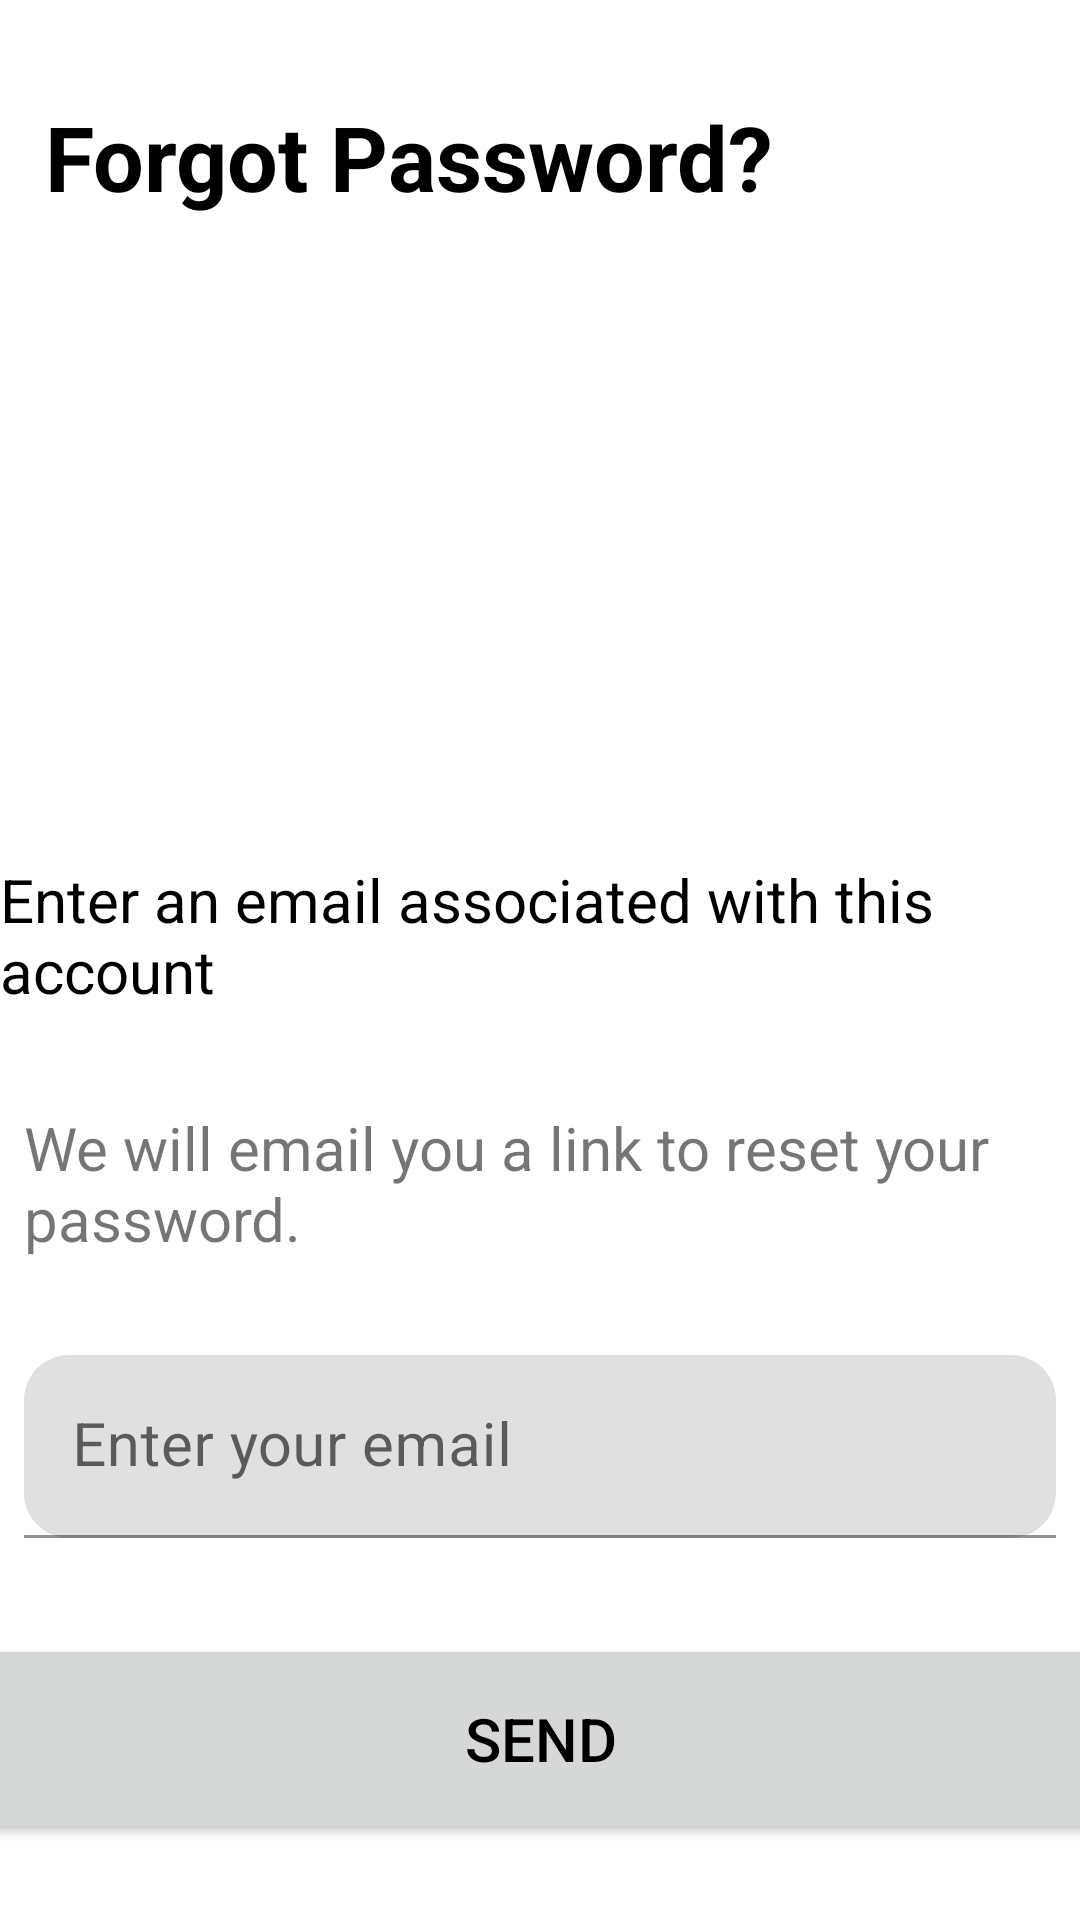

Here is an Android app screen rendered from its layout file. Give the layout XML and the strings, colors and styles it references.
<!-- AndroidManifest.xml: application theme Theme.TAfya -->
<!-- res/layout/activity_forgot_password.xml -->
<?xml version="1.0" encoding="utf-8"?>
<androidx.constraintlayout.widget.ConstraintLayout xmlns:android="http://schemas.android.com/apk/res/android"
    xmlns:app="http://schemas.android.com/apk/res-auto"
    xmlns:tools="http://schemas.android.com/tools"
    android:layout_width="match_parent"
    android:layout_height="match_parent"
    tools:context=".ForgotPasswordActivity">

    <TextView
        android:id="@+id/tvForgotHeader"
        android:layout_width="wrap_content"
        android:layout_height="wrap_content"
        android:layout_marginStart="8dp"
        android:layout_marginTop="32dp"
        android:layout_marginEnd="8dp"
        android:text="@string/forgot_password"
        android:textSize="30sp"
        android:textColor="@color/black"
        android:textStyle="bold"
        app:layout_constraintEnd_toEndOf="parent"
        app:layout_constraintHorizontal_bias="0.07"
        app:layout_constraintStart_toStartOf="parent"
        app:layout_constraintTop_toTopOf="parent" />

    <ImageView
        android:id="@+id/imageView13"
        android:layout_width="200dp"
        android:layout_height="150dp"
        android:layout_marginTop="32dp"
        app:layout_constraintEnd_toEndOf="parent"
        app:layout_constraintStart_toStartOf="parent"
        app:layout_constraintTop_toBottomOf="@+id/tvForgotHeader"
        app:srcCompat="@drawable/ic_baseline_person_24" />

    <TextView
        android:id="@+id/tvDescriptionForgot"
        android:layout_width="wrap_content"
        android:layout_height="wrap_content"
        android:layout_marginStart="8dp"
        android:layout_marginTop="32dp"
        android:layout_marginEnd="8dp"
        android:text="@string/enter_an_email_associated_with_this_account"
        android:textColor="@color/black"
        android:textSize="20sp"
        app:layout_constraintEnd_toEndOf="parent"
        app:layout_constraintStart_toStartOf="parent"
        app:layout_constraintTop_toBottomOf="@+id/imageView13" />

    <TextView
        android:id="@+id/tvDescriptionForgotTwo"
        android:layout_width="wrap_content"
        android:layout_height="wrap_content"
        android:layout_marginStart="8dp"
        android:layout_marginTop="32dp"
        android:layout_marginEnd="8dp"
        android:text="@string/we_will_email_you_a_link_to_reset_your_password"
        android:textSize="20sp"
        app:layout_constraintEnd_toEndOf="parent"
        app:layout_constraintHorizontal_bias="0.0"
        app:layout_constraintStart_toStartOf="parent"
        app:layout_constraintTop_toBottomOf="@+id/tvDescriptionForgot" />

    <com.google.android.material.textfield.TextInputLayout
        android:id="@+id/tilEmail2"
        android:layout_width="0dp"
        android:layout_height="wrap_content"
        android:layout_marginStart="8dp"
        android:layout_marginTop="32dp"
        android:layout_marginEnd="8dp"
        app:boxCornerRadiusBottomEnd="15dp"
        app:boxCornerRadiusBottomStart="15dp"
        app:boxCornerRadiusTopEnd="15dp"
        app:boxCornerRadiusTopStart="15dp"
        app:layout_constraintEnd_toEndOf="parent"
        app:layout_constraintStart_toStartOf="parent"
        app:layout_constraintTop_toBottomOf="@+id/tvDescriptionForgotTwo">

        <com.google.android.material.textfield.TextInputEditText
            android:id="@+id/tvEmail"
            android:layout_width="match_parent"
            android:layout_height="wrap_content"
            android:hint="@string/enter_your_email"
            android:textSize="20sp" />
    </com.google.android.material.textfield.TextInputLayout>

    <Button
        android:id="@+id/btnSend"
        android:layout_width="380dp"
        android:layout_height="70dp"
        android:layout_marginTop="32dp"
        android:text="Send"
        android:textColor="@color/black"
        app:cornerRadius="10dp"
        android:textSize="20sp"
        app:layout_constraintEnd_toEndOf="parent"
        app:layout_constraintStart_toStartOf="parent"
        app:layout_constraintTop_toBottomOf="@+id/tilEmail2" />
</androidx.constraintlayout.widget.ConstraintLayout>
<!-- resources referenced by this layout -->
<resources>
  <color name="black">#FF000000</color>
  <string name="enter_an_email_associated_with_this_account">Enter an email associated with this account</string>
  <string name="enter_your_email">Enter your email</string>
  <string name="forgot_password">Forgot Password?</string>
  <string name="we_will_email_you_a_link_to_reset_your_password">We will email you a link to reset your password.</string>
  <style name="Theme.TAfya" parent="Theme.MaterialComponents.DayNight.DarkActionBar">
          
          <item name="colorPrimary">@color/purple_500</item>
          <item name="colorPrimaryVariant">@color/purple_700</item>
          <item name="colorOnPrimary">@color/white</item>
          
          <item name="colorSecondary">@color/teal_200</item>
          <item name="colorSecondaryVariant">@color/teal_700</item>
          <item name="colorOnSecondary">@color/black</item>
          
          <item name="android:statusBarColor" tools:targetApi="l">?attr/colorPrimaryVariant</item>
          
      </style>
  <color name="purple_500">#6C99C2</color>
  <color name="purple_700">#6C99C2</color>
  <color name="white">#FFFFFFFF</color>
  <color name="teal_200">#FF03DAC5</color>
  <color name="teal_700">#FF018786</color>
</resources>
